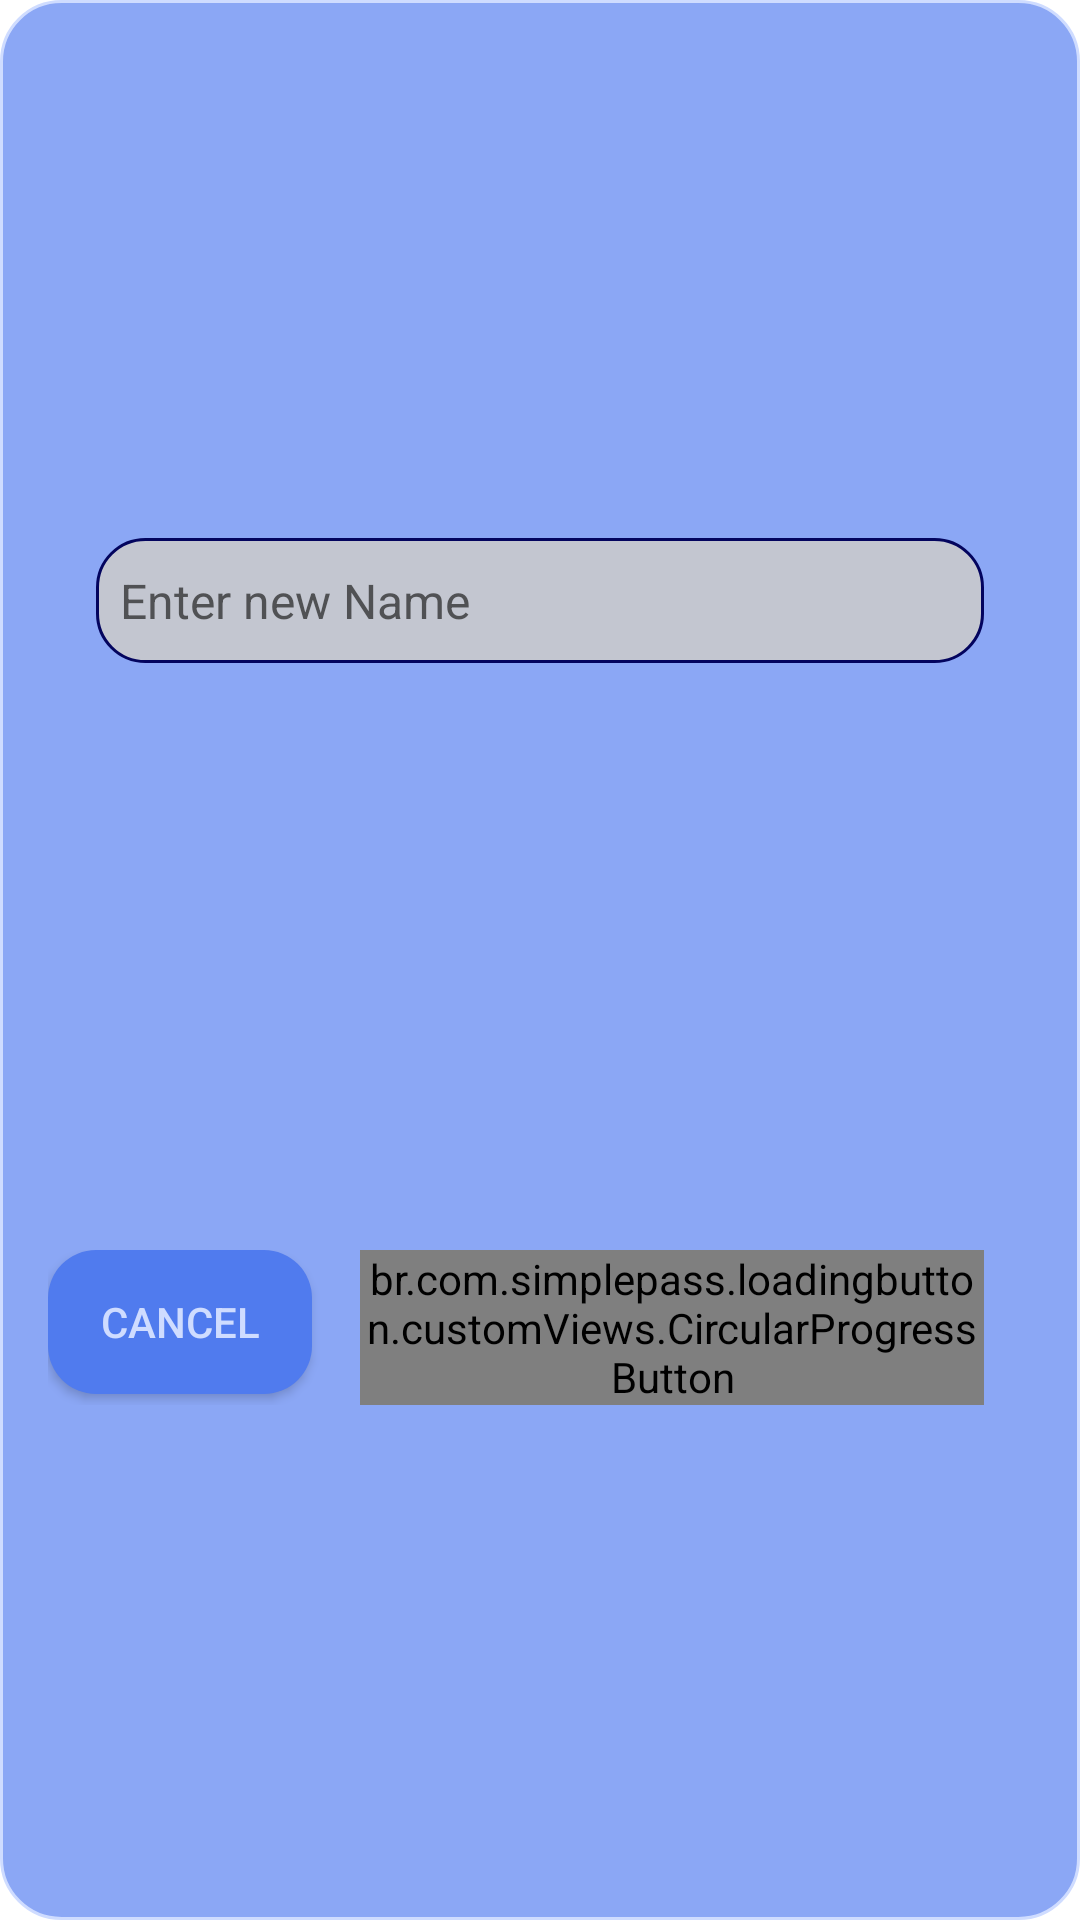

Layout XML and referenced resources for this Android screen:
<!-- AndroidManifest.xml: application theme Theme.ChatApp -->
<!-- res/layout/fragment_rename_dialog.xml -->
<?xml version="1.0" encoding="utf-8"?>
<LinearLayout xmlns:android="http://schemas.android.com/apk/res/android"
    xmlns:app="http://schemas.android.com/apk/res-auto"
    xmlns:tools="http://schemas.android.com/tools"
    android:layout_width="match_parent"
    android:layout_height="wrap_content"
    android:background="@drawable/dialog_corners"
    android:orientation="vertical"
    android:padding="16dp"
    tools:context=".presentation.dialogs.RenameDialog">

    <View
        android:layout_width="wrap_content"
        android:layout_height="0dp"
        android:layout_weight="2" />

    <EditText
        android:id="@+id/edit_text"
        android:layout_width="match_parent"
        android:layout_height="wrap_content"
        android:layout_marginStart="@dimen/corners_space"
        android:layout_marginTop="8dp"
        android:layout_marginEnd="@dimen/corners_space"
        android:background="@drawable/app_edit_text"
        android:hint="@string/enter_new_name"
        android:maxLines="1"
        android:paddingHorizontal="8dp"
        android:paddingVertical="10dp"
        android:textColor="@color/dark_blue"
        android:textColorHint="#B3202020"
        android:textSize="16sp" />

    <View
        android:layout_width="wrap_content"
        android:layout_height="0dp"
        android:layout_weight="2" />

    <LinearLayout
        android:layout_width="match_parent"
        android:layout_height="wrap_content"
        android:layout_marginTop="40dp"
        android:layout_marginEnd="16dp"
        android:gravity="end"
        android:orientation="horizontal">

        <androidx.appcompat.widget.AppCompatButton
            android:id="@+id/btn_cancel"
            android:layout_width="wrap_content"
            android:layout_height="wrap_content"
            android:background="@drawable/app_button"
            android:foreground="?attr/selectableItemBackground"
            android:text="Cancel"
            android:textColor="@color/blue_white" />

        <br.com.simplepass.loadingbutton.customViews.CircularProgressButton
            android:id="@+id/btn_save"
            android:layout_width="wrap_content"
            android:layout_height="wrap_content"
            android:layout_marginStart="16dp"
            android:background="@drawable/app_button"
            android:foreground="?attr/selectableItemBackground"
            android:text="Save"
            android:textColor="@color/blue_white"
            app:spinning_bar_color="@color/dark_blue_top_bar"
            app:spinning_bar_padding="2dp"
            app:spinning_bar_width="40dp" />

    </LinearLayout>

    <View
        android:layout_width="wrap_content"
        android:layout_height="0dp"
        android:layout_weight="2" />
</LinearLayout>
<!-- resources referenced by this layout -->
<resources>
  <color name="blue_white">#CFDCFF</color>
  <color name="dark_blue">#133388</color>
  <color name="dark_blue_top_bar">#0C2159</color>
  <dimen name="corners_space">16dp</dimen>
  <!-- drawable app_button (drawable) -->
  <?xml version="1.0" encoding="utf-8"?>
  <selector xmlns:android="http://schemas.android.com/apk/res/android">
      <item>
          <shape>
          <corners android:radius="16dp" />
          <solid android:color="@color/main_color" />
  
      </shape>
  </item>
  </selector>
  <!-- drawable app_edit_text (drawable) -->
  <?xml version="1.0" encoding="utf-8"?>
  <shape xmlns:android="http://schemas.android.com/apk/res/android">
      <corners android:radius="16dp"/>
      <solid android:color="@color/grey"/>
      <stroke android:width="1dp"
          android:color="@color/main_text"/>
  </shape>
  <!-- drawable dialog_corners (drawable) -->
  <?xml version="1.0" encoding="utf-8"?>
  <shape xmlns:android="http://schemas.android.com/apk/res/android">
  <solid android:color="@color/attach_menu"/>
      <corners android:radius="20dp"/>
      <stroke android:color="@color/blue_white"
          android:width="1dp"
          />
  </shape>
  <string name="enter_new_name">Enter new Name</string>
  <style name="Theme.ChatApp" parent="Theme.MaterialComponents.DayNight.NoActionBar">
          
          <item name="colorPrimary">@color/purple_500</item>
          <item name="colorPrimaryVariant">@color/purple_700</item>
          <item name="colorOnPrimary">@color/white</item>
          
          <item name="colorSecondary">@color/dark_blue</item>
          <item name="colorSecondaryVariant">@color/teal_700</item>
          <item name="colorOnSecondary">@color/black</item>
          
          <item name="android:statusBarColor">#DBDEE7</item>
          <item name="android:windowLightStatusBar">true</item>
          
          <item name="android:navigationBarColor">#DBDEE7</item>
          <item name="android:windowLightNavigationBar" tools:targetApi="o_mr1">true</item>
  
          <item name="android:windowIsTranslucent">true</item>
      </style>
  <color name="main_color">#507BEE</color>
  <color name="grey">#E0CBCBCB</color>
  <color name="main_text">#03045E</color>
  <color name="attach_menu">#8BA7F5</color>
  <color name="purple_500">#FF6200EE</color>
  <color name="purple_700">#FF3700B3</color>
  <color name="white">#FFFFFFFF</color>
  <color name="teal_700">#FF018786</color>
  <color name="black">#01081B</color>
</resources>
